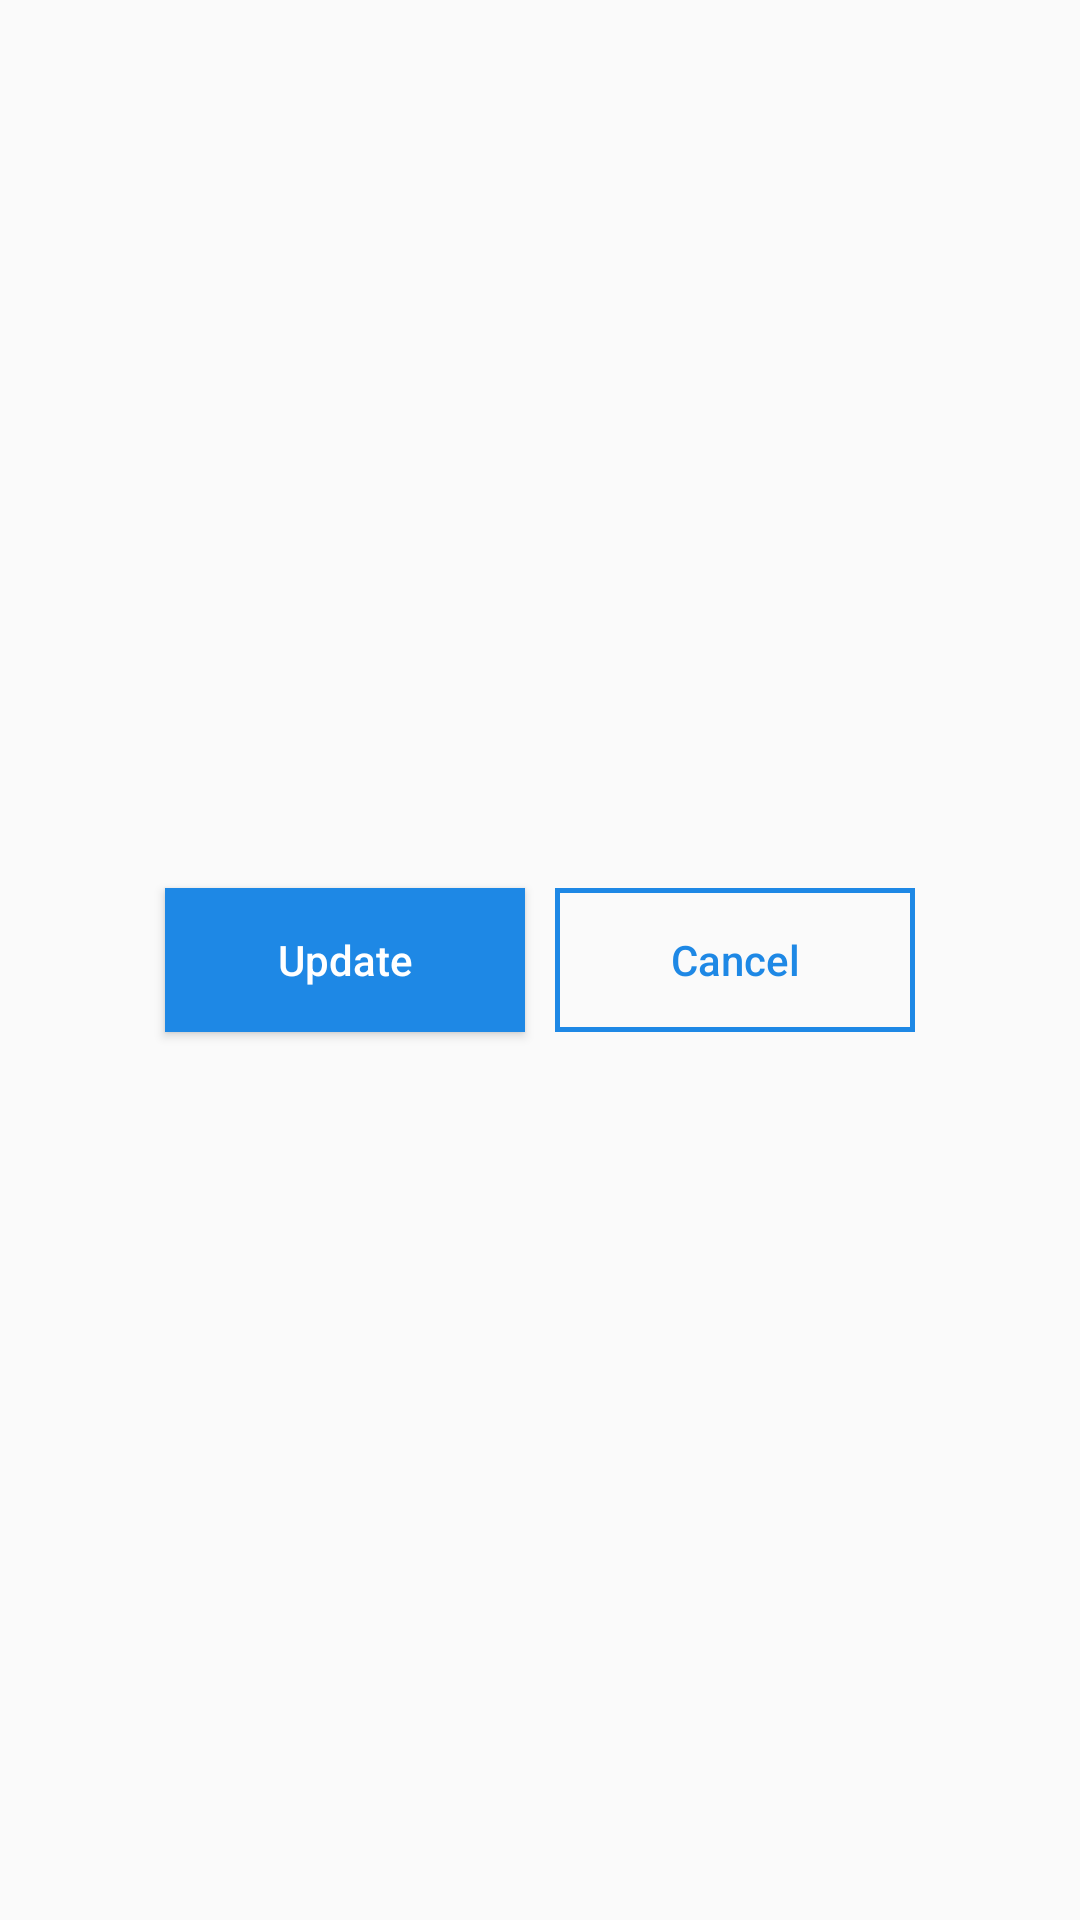

This screen was rendered from an Android layout file. Write that file and the resources it references.
<!-- AndroidManifest.xml: application theme Theme.Design -->
<!-- res/layout/activity_dialog.xml -->
<?xml version="1.0" encoding="utf-8"?>
<androidx.constraintlayout.widget.ConstraintLayout xmlns:android="http://schemas.android.com/apk/res/android"
    xmlns:app="http://schemas.android.com/apk/res-auto"
    xmlns:tools="http://schemas.android.com/tools"
    android:layout_width="match_parent"
    android:layout_height="match_parent"
    tools:context=".DialogActivity">

    <LinearLayout
        android:layout_width="match_parent"
        android:layout_height="match_parent"
        android:gravity="center"
        android:orientation="horizontal">

        <Button
            android:id="@+id/button2"
            android:layout_width="120dp"
            android:layout_height="wrap_content"
            android:layout_margin="5dp"
            android:background="@color/blue"
            android:onClick="update"
            android:text="@string/update"
            android:textAllCaps="false"
            android:textColor="@color/white"/>

        <Button
            android:id="@+id/button3"
            android:layout_width="120dp"
            android:layout_height="wrap_content"
            android:layout_margin="5dp"
            android:background="@drawable/button_border"
            android:onClick="cancel"
            android:text="@string/cancel"
            android:textAllCaps="false"
            android:textColor="@color/blue" />
    </LinearLayout>

</androidx.constraintlayout.widget.ConstraintLayout>
<!-- resources referenced by this layout -->
<resources>
  <color name="blue">#1E88E5</color>
  <color name="white">#FFFFFFFF</color>
  <!-- drawable button_border (drawable) -->
  <?xml version="1.0" encoding="utf-8"?>
  <shape xmlns:android="http://schemas.android.com/apk/res/android">
      <stroke
          android:width="5px"
          android:color="@color/blue" />
  </shape>
  <string name="cancel">Cancel</string>
  <string name="update">Update</string>
  <style name="Theme.Design" parent="Base.Theme.Design" />
  <style name="Base.Theme.Design" parent="Theme.AppCompat.Light.NoActionBar">
          
          
      </style>
</resources>
